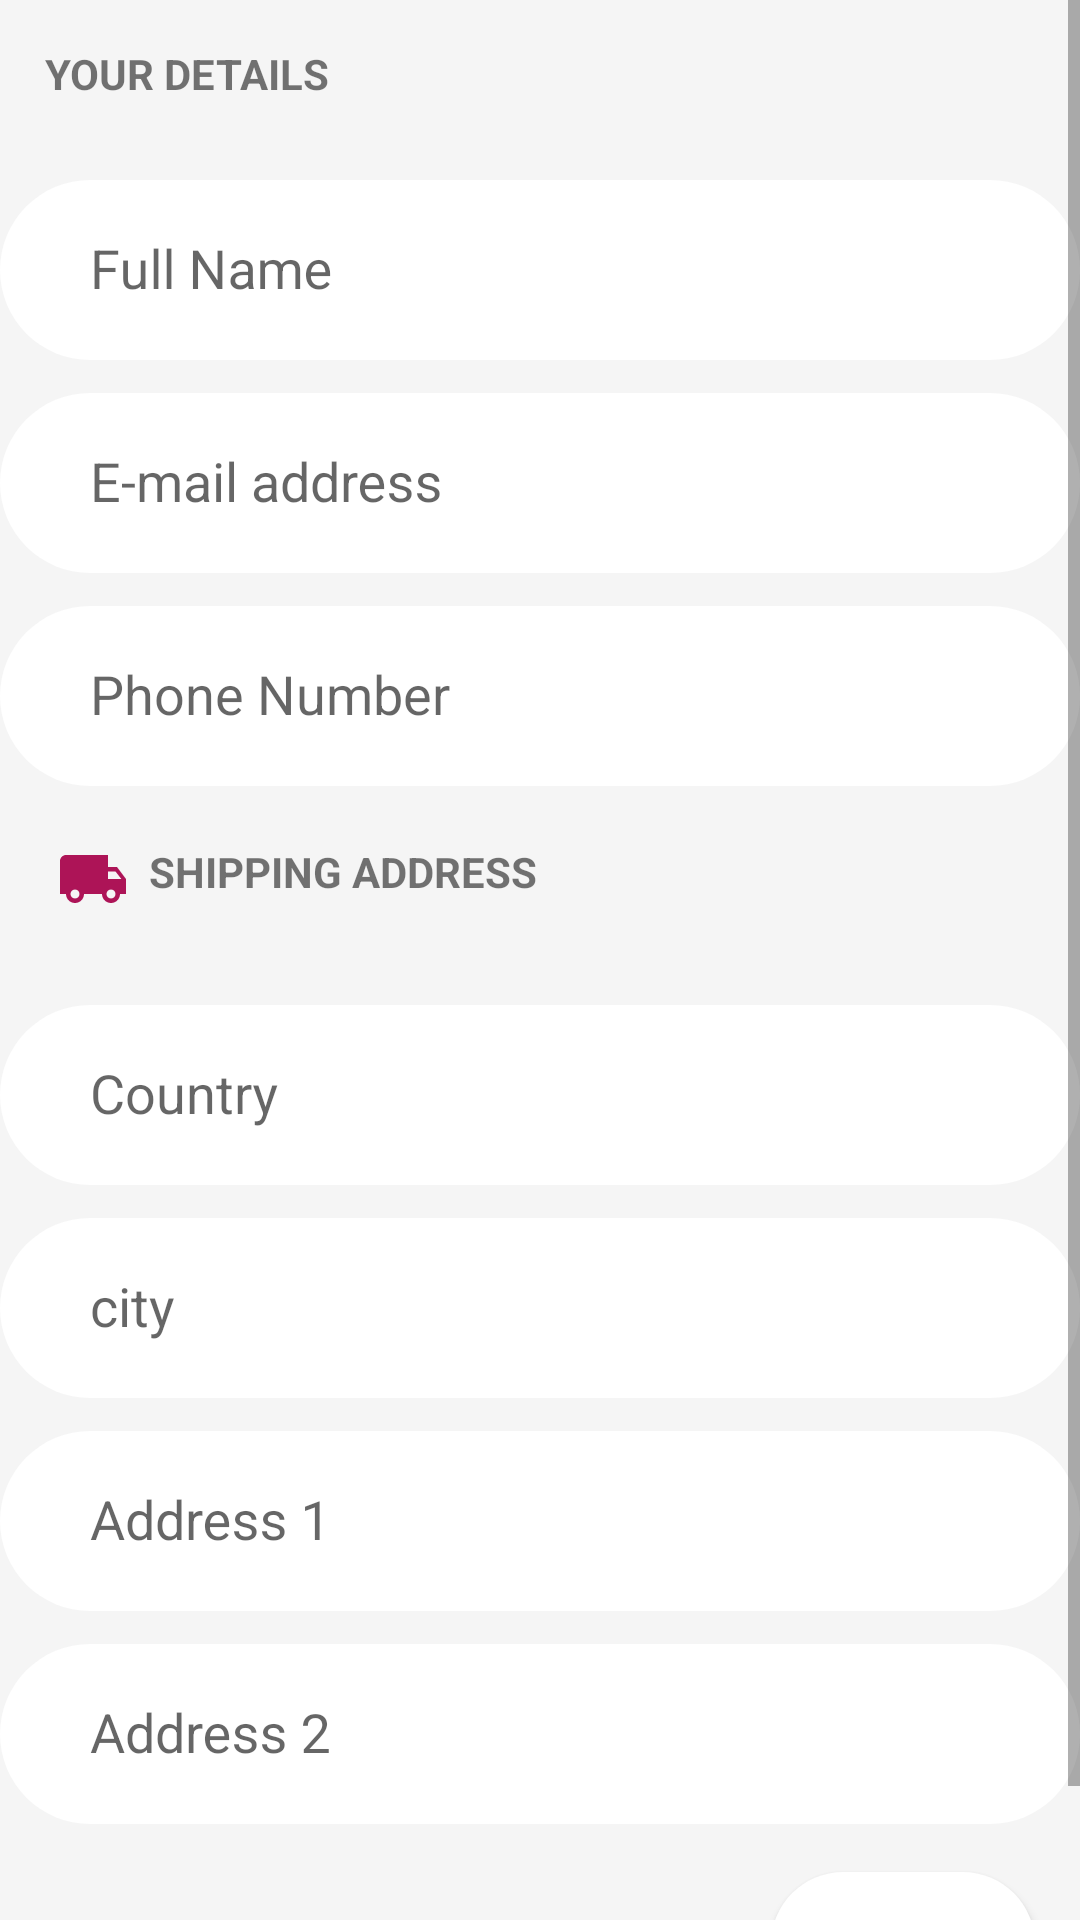

Layout XML and referenced resources for this Android screen:
<!-- AndroidManifest.xml: application theme AppTheme -->
<!-- res/layout/add_address.xml -->
<?xml version="1.0" encoding="utf-8"?>
<ScrollView
    xmlns:android="http://schemas.android.com/apk/res/android"
    android:layout_width="match_parent"
    android:layout_height="match_parent"
    android:fillViewport="true">
    <android.support.constraint.ConstraintLayout
        xmlns:app="http://schemas.android.com/apk/res-auto"
        xmlns:tools="http://schemas.android.com/tools"
        android:layout_width="match_parent"
        android:layout_height="match_parent"
        android:background="#f5f5f5"
        tools:context=".MainActivity">

        <TextView
            android:focusable="true"
            android:focusableInTouchMode="true"
            android:layout_width="wrap_content"
            android:layout_height="wrap_content"
            android:id="@+id/your_details_label"
            android:padding="15dp"
            android:drawableLeft="@drawable/ic_perm_identity_black_24dp"
            android:text="YOUR DETAILS"
            android:textStyle="bold"
            app:layout_constraintTop_toTopOf="parent" />

        <android.support.design.widget.TextInputLayout
            android:id="@+id/full_name"
            android:layout_width="match_parent"
            android:layout_height="wrap_content"
            app:layout_constraintEnd_toEndOf="parent"
            app:layout_constraintStart_toStartOf="parent"
            app:layout_constraintTop_toBottomOf="@+id/your_details_label">

            <EditText
                android:id="@+id/name_Edittext"
                android:layout_width="match_parent"
                android:layout_height="60dp"
                android:background="@drawable/background"
                android:paddingLeft="30dp"
                android:singleLine="true"
                android:hint="Full Name"
                android:inputType="text"
                />

        </android.support.design.widget.TextInputLayout>

        <android.support.design.widget.TextInputLayout
            android:id="@+id/emailaddress"
            android:layout_width="match_parent"
            android:layout_height="wrap_content"
            app:layout_constraintEnd_toEndOf="parent"
            app:layout_constraintStart_toStartOf="parent"
            app:layout_constraintTop_toBottomOf="@+id/full_name">

            <EditText
                android:id="@+id/email_Edittext"
                android:layout_width="match_parent"
                android:layout_height="60dp"
                android:background="@drawable/background"
                android:hint="E-mail address"
                android:inputType="textEmailAddress"
                android:paddingLeft="30dp"
                android:singleLine="true"/>
        </android.support.design.widget.TextInputLayout>


        <android.support.design.widget.TextInputLayout
            android:id="@+id/phone_num"
            android:layout_width="match_parent"
            android:layout_height="wrap_content"
            app:layout_constraintEnd_toEndOf="parent"
            app:layout_constraintStart_toStartOf="parent"
            app:layout_constraintTop_toBottomOf="@+id/emailaddress">
            <EditText
                android:id="@+id/phone_num_edittext"
                android:layout_width="match_parent"
                android:layout_height="60dp"
                android:paddingLeft="30dp"
                android:singleLine="true"
                android:inputType="number"
                android:background="@drawable/background"
                android:hint="Phone Number" />
        </android.support.design.widget.TextInputLayout>


        <TextView
            android:id="@+id/shipping_add"
            android:layout_width="wrap_content"
            android:layout_height="wrap_content"
            android:drawableLeft="@drawable/ic_local_shipping_black_24dp"
            android:text="  SHIPPING ADDRESS"
            android:textStyle="bold"
            android:padding="19dp"
            app:layout_constraintTop_toBottomOf="@+id/phone_num"/>
        <android.support.design.widget.TextInputLayout
            android:id="@+id/country"
            android:layout_width="match_parent"
            android:layout_height="wrap_content"
            app:layout_constraintEnd_toEndOf="parent"
            app:layout_constraintStart_toStartOf="parent"
            app:layout_constraintTop_toBottomOf="@+id/shipping_add">

            <EditText
                android:id="@+id/country_edittext"
                android:layout_width="match_parent"
                android:layout_height="60dp"
                android:background="@drawable/background"
                android:hint="Country"
                android:inputType="text"
                android:paddingLeft="30dp"
                android:singleLine="true"/>
        </android.support.design.widget.TextInputLayout>

        <android.support.design.widget.TextInputLayout
            android:id="@+id/city"
            android:layout_width="match_parent"
            android:layout_height="wrap_content"
            app:layout_constraintEnd_toEndOf="parent"
            app:layout_constraintStart_toStartOf="parent"
            app:layout_constraintTop_toBottomOf="@+id/country">

            <EditText
                android:id="@+id/city_edittext"
                android:layout_width="match_parent"
                android:layout_height="60dp"
                android:background="@drawable/background"
                android:hint="city"
                android:inputType="text"
                android:paddingLeft="30dp"
                android:singleLine="true"/>

        </android.support.design.widget.TextInputLayout>

        <android.support.design.widget.TextInputLayout
            android:id="@+id/address_1"
            android:layout_width="match_parent"
            android:layout_height="wrap_content"
            app:layout_constraintEnd_toEndOf="parent"
            app:layout_constraintStart_toStartOf="parent"
            app:layout_constraintTop_toBottomOf="@+id/city">

            <EditText
                android:id="@+id/add1_edittext"
                android:layout_width="match_parent"
                android:layout_height="60dp"
                android:background="@drawable/background"
                android:hint="Address 1"
                android:inputType="textLongMessage"
                android:paddingLeft="30dp"
                android:singleLine="true"/>
        </android.support.design.widget.TextInputLayout>

        <android.support.design.widget.TextInputLayout
            android:id="@+id/address_2"
            android:layout_width="match_parent"
            android:layout_height="wrap_content"
            app:layout_constraintEnd_toEndOf="parent"
            app:layout_constraintHorizontal_bias="0.0"
            app:layout_constraintStart_toStartOf="parent"
            app:layout_constraintTop_toBottomOf="@+id/address_1">

            <EditText
                android:id="@+id/add2_edittext"
                android:layout_width="match_parent"
                android:layout_height="60dp"
                android:background="@drawable/background"
                android:hint="Address 2"
                android:inputType="textLongMessage"
                android:paddingLeft="30dp"
                android:singleLine="true"/>

        </android.support.design.widget.TextInputLayout>

        <Button
            android:id="@+id/next_button"
            android:layout_width="wrap_content"
            android:layout_height="wrap_content"
            android:layout_marginBottom="16dp"
            android:layout_marginTop="16dp"
            android:background="@drawable/background"
            android:text="Next"
            app:layout_constraintTop_toBottomOf="@+id/address_2"
            app:layout_constraintBottom_toBottomOf="parent"
            app:layout_constraintEnd_toEndOf="parent"
            android:layout_marginRight="15dp"/>

    </android.support.constraint.ConstraintLayout>
</ScrollView>
<!-- resources referenced by this layout -->
<resources>
  <!-- drawable background (drawable) -->
  <?xml version="1.0" encoding="utf-8"?>
  <shape xmlns:android="http://schemas.android.com/apk/res/android">
  
      <solid android:color="#FFFFFF"/>
      <corners android:radius="30dp"/>
  </shape>
  <!-- drawable ic_local_shipping_black_24dp (drawable) -->
  <vector android:height="24dp" android:tint="#ad1457"
      android:viewportHeight="24.0" android:viewportWidth="24.0"
      android:width="24dp" xmlns:android="http://schemas.android.com/apk/res/android">
      <path android:fillColor="#FF000000" android:pathData="M20,8h-3L17,4L3,4c-1.1,0 -2,0.9 -2,2v11h2c0,1.66 1.34,3 3,3s3,-1.34 3,-3h6c0,1.66 1.34,3 3,3s3,-1.34 3,-3h2v-5l-3,-4zM6,18.5c-0.83,0 -1.5,-0.67 -1.5,-1.5s0.67,-1.5 1.5,-1.5 1.5,0.67 1.5,1.5 -0.67,1.5 -1.5,1.5zM19.5,9.5l1.96,2.5L17,12L17,9.5h2.5zM18,18.5c-0.83,0 -1.5,-0.67 -1.5,-1.5s0.67,-1.5 1.5,-1.5 1.5,0.67 1.5,1.5 -0.67,1.5 -1.5,1.5z"/>
  </vector>
  <style name="AppTheme" parent="Theme.AppCompat.Light.NoActionBar">
          
          <item name="colorPrimary">@color/colorPrimary</item>
          <item name="colorPrimaryDark">@color/colorPrimaryDark</item>
          <item name="colorAccent">@color/colorAccent</item>
      </style>
  <color name="colorPrimary">#ad1457</color>
  <color name="colorPrimaryDark">#750737</color>
  <color name="colorAccent">#56203D</color>
</resources>
